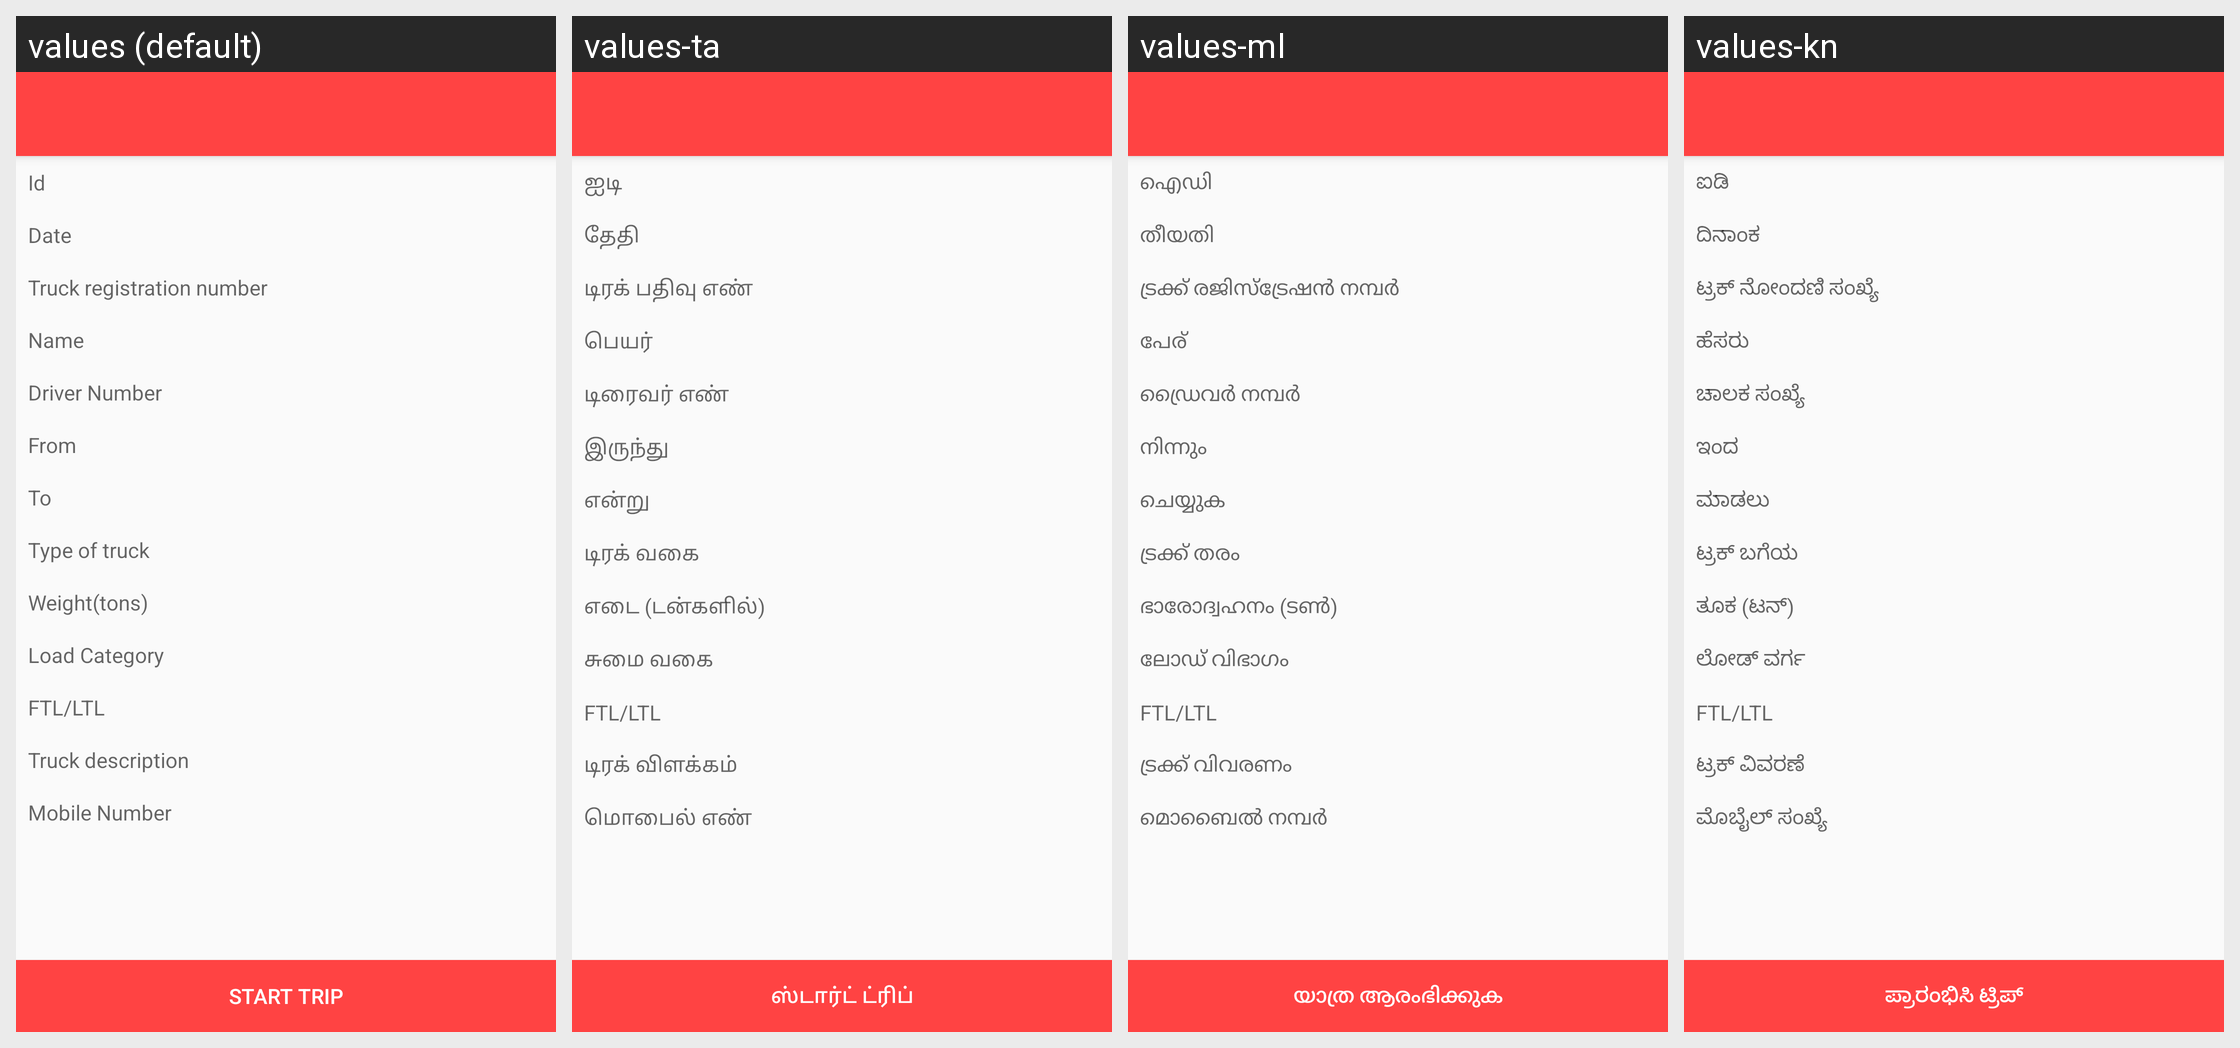

For this localized Android screen grid, give each drawn string resource with its value in every locale shown.
Android screen res/layout/activity_trip_details.xml rendered under 4 locales, left to right: values (default), values-ta, values-ml, values-kn. Device: Nexus 5 (rendered at 1080×1920; each locale shown at half size, 540×960, under a caption strip naming it); theme MyMaterialTheme.
Other locales in the repository, not shown: values-bn, values-gu, values-hi, values-pa, values-te.
Strings drawn on this screen, with the default value and each locale's value (text and hints the layout hard-codes, and strings that could not be matched under every locale, appear in the picture but are not listed):

id
  values: Id
  values-ta: ஐடி
  values-ml: ഐഡി
  values-kn: ಐಡಿ

date
  values: Date
  values-ta: தேதி
  values-ml: തീയതി
  values-kn: ದಿನಾಂಕ

truck_reg_number
  values: Truck registration number
  values-ta: டிரக் பதிவு எண்
  values-ml: ട്രക്ക് രജിസ്ട്രേഷൻ നമ്പർ
  values-kn: ಟ್ರಕ್ ನೋಂದಣಿ ಸಂಖ್ಯೆ

name
  values: Name
  values-ta: பெயர்
  values-ml: പേര്
  values-kn: ಹೆಸರು

driver_number
  values: Driver Number
  values-ta: டிரைவர் எண்
  values-ml: ഡ്രൈവർ നമ്പർ
  values-kn: ಚಾಲಕ ಸಂಖ್ಯೆ

from
  values: From
  values-ta: இருந்து
  values-ml: നിന്നും
  values-kn: ಇಂದ

to
  values: To
  values-ta: என்று
  values-ml: ചെയ്യുക
  values-kn: ಮಾಡಲು

type_of_truck
  values: Type of truck
  values-ta: டிரக் வகை
  values-ml: ട്രക്ക് തരം
  values-kn: ಟ್ರಕ್ ಬಗೆಯ

weight
  values: Weight(tons)
  values-ta: எடை (டன்களில்)
  values-ml: ഭാരോദ്വഹനം (ടൺ)
  values-kn: ತೂಕ (ಟನ್)

load_category
  values: Load Category
  values-ta: சுமை வகை
  values-ml: ലോഡ് വിഭാഗം
  values-kn: ಲೋಡ್ ವರ್ಗ

ftl
  values: FTL/LTL
  values-ta: FTL/LTL
  values-ml: FTL/LTL
  values-kn: FTL/LTL

truck_description
  values: Truck description
  values-ta: டிரக் விளக்கம்
  values-ml: ട്രക്ക് വിവരണം
  values-kn: ಟ್ರಕ್ ವಿವರಣೆ

mob_number
  values: Mobile Number
  values-ta: மொபைல் எண்
  values-ml: മൊബൈൽ നമ്പർ
  values-kn: ಮೊಬೈಲ್ ಸಂಖ್ಯೆ

start_trip
  values: Start Trip
  values-ta: ஸ்டார்ட் ட்ரிப்
  values-ml: യാത്ര ആരംഭിക്കുക
  values-kn: ಪ್ರಾರಂಭಿಸಿ ಟ್ರಿಪ್
